pico-8 play session: no input (idle), after a click and taps of 🅾, ❎, 🅾+❎, 🅾 in the second before t = 0

[t = 1 s] idle ~1s (no d-pad/buttons)
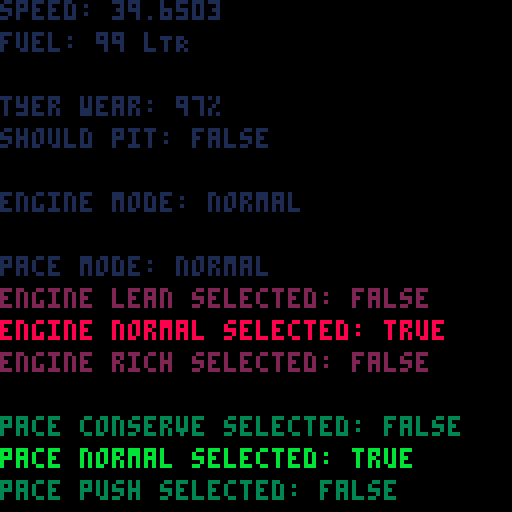
[t = 2 s] idle ~2s (no d-pad/buttons)
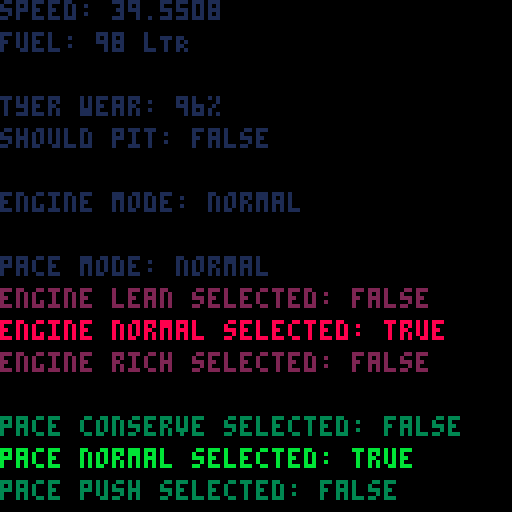
[t = 4 s] idle ~4s (no d-pad/buttons)
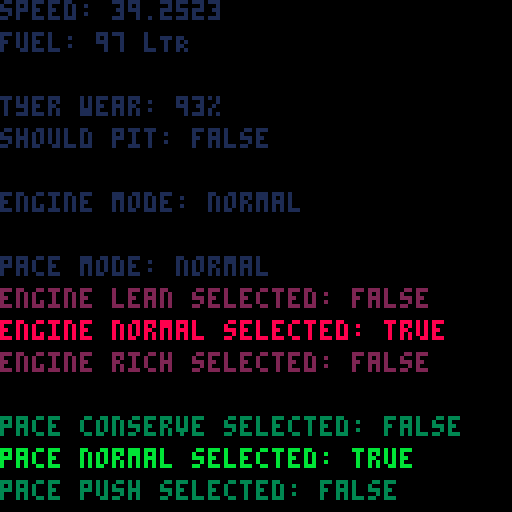

pico-8 cartridge
version 42
__lua__

function _init()
    engine_mode = { {"lean", 3, selected=false, colour=2}, {"normal", 2, selected=false, colour=2}, {"rich", 1, selected=false, colour=2}}
    pace_mode = {{"conserve", 3, selected=false, colour=3}, {"normal", 2, selected=false, colour=3}, {"push", 1, selected=false, colour=3}}
    tyre_compound = {soft=1.06, medium=1.0, hard=0.97}
    -- pick = flr(rnd(3)) + 1
    engine_select = 2
    pace_select = 2
    display = false
    count = 0
    speed = 0
    base_speed = 10
    fuel = 100
    tyre_wear = 100
    tyre_distance = 0
    engine_distance = 0
    tyre_delay = 0
    engine_delay = 0
    bg_colour = 1
end 

function _update()
    x = 0
    y = 0
 
    should_pit = trigger_pitstop()
    change_engine_mode()
    change_pace_mode()
    speed = calculate_speed(base_speed, engine_mode[engine_select][2], pace_mode[pace_select][2], tyre_compound.medium, tyre_wear)
    if (tyre_wear != 0)then 
        tyre_wear = calculate_tyre_wear(tyre_compound.medium)
    end
    if (fuel != 0)then 
        fuel = calculate_fuel_burn()
    end
end

function _draw()
    cls()
    print("speed: " ..speed, x, y, 1)
    print("fuel: " ..fuel.." lTR", x, y+8, 1)
    print("tyer wear: " ..tyre_wear.."%", x, y+24, 1)
    print("should pit: " ..tostring(should_pit), x, y+32, 1)
    print("engine mode: " ..engine_mode[engine_select][1], x, y+48, bg_colour)
    print("pace mode: " ..pace_mode[pace_select][1], x, y+64, 1)

    print("engine lean selected: " ..tostring(engine_mode[1]['selected']), x, y+72, engine_mode[1]['colour'])
    print("engine normal selected: " ..tostring(engine_mode[2]['selected']), x, y+80,  engine_mode[2]['colour'])
    print("engine rich selected: " ..tostring(engine_mode[3]['selected']), x, y+88,  engine_mode[3]['colour'])

    print("pace conserve selected: " ..tostring(pace_mode[1]['selected']), x, y+104, pace_mode[1]['colour'])
    print("pace normal selected: " ..tostring(pace_mode[2]['selected']), x, y+112, pace_mode[2]['colour'])
    print("pace push selected: " ..tostring(pace_mode[3]['selected']), x, y+120, pace_mode[3]['colour'])
end

function trigger_pitstop()
    if(tyre_wear <= 20 or fuel < 20) then 
     return true
    end
    return false
end

function change_engine_mode() 
    display = true
    local a = 0
    local count = count_simple_table(engine_mode)
    if(btnp(➡️))then
        engine_select += 1
        if (engine_select > count) then 
            engine_select = 1
        end
    end 
        if(btnp(⬅️))then
        engine_select -= 1
        if (engine_select <= 0 ) then 
            engine_select = count
        end
    end 
    for a=1, count do
        engine_mode[a]['selected'] = false
        engine_mode[a]['colour'] = 2
    end
    engine_mode[engine_select]['selected'] = true
    engine_mode[engine_select]['colour'] = 8
end

function change_pace_mode() 
    display = true
    local a = 0
    local count = count_simple_table(pace_mode)
    if(btnp(⬇️))then
        pace_select += 1
        if (pace_select > count) then 
            pace_select = 1
        end
    end 
        if(btnp(⬆️))then
        pace_select -= 1
        if (pace_select <= 0 ) then 
            pace_select = count
        end
    end
        for a=1, count do
        pace_mode[a]['selected'] = false
        pace_mode[a]['colour'] = 3
    end
    pace_mode[pace_select]['selected'] = true 
    pace_mode[pace_select]['colour'] = 11 
end

function calculate_speed(base_speed, engine, pace, compound, tyre_health)
    return base_speed 
            * (engine)
            * (compound)
            * (pace)
            * (tyre_health >= 30 and (0.75 + 0.0025 * tyre_health) or (0.615 + 0.007 * tyre_health))
end

function calculate_fuel_burn()
    engine_delay = interval(engine_delay, engine_mode[engine_select][2], "engine")
    local fuel_burn = engine_distance / 4
    return ceil(100 - fuel_burn)
end

function calculate_tyre_wear(compound)
    tyre_delay = interval(tyre_delay, pace_mode[pace_select][2], "tyre")
    local tyre_wear = compound * tyre_distance / 2 
    return ceil(100 - tyre_wear)
end

function count_simple_table(table)
    local i = 0
    repeat i = i + 1 until 
        table[i] == nil
    return i - 1
end

function interval(delay_arg, modifier, distance)
    local time = modifier * 5
    if(delay_arg<time)then 
        delay_arg+=1
    end
    if(delay_arg>=time)then
        delay_arg=0
        if (distance == "engine") then 
            engine_distance += 1
        end
        if (distance == "tyre") then 
            tyre_distance += 1
        end 
    end
    return delay_arg
end
__gfx__
00000000000000000000000000000000000000000000000000000000000000000000000000000000000000000000000000000000000000000000000000000000
00000000000000000000000000000000000000000000000000000000000000000000000000000000000000000000000000000000000000000000000000000000
00700700000000000000000000000000000000000000000000000000000000000000000000000000000000000000000000000000000000000000000000000000
00077000000000000000000000000000000000000000000000000000000000000000000000000000000000000000000000000000000000000000000000000000
00077000000000000000000000000000000000000000000000000000000000000000000000000000000000000000000000000000000000000000000000000000
00700700000000000000000000000000000000000000000000000000000000000000000000000000000000000000000000000000000000000000000000000000
